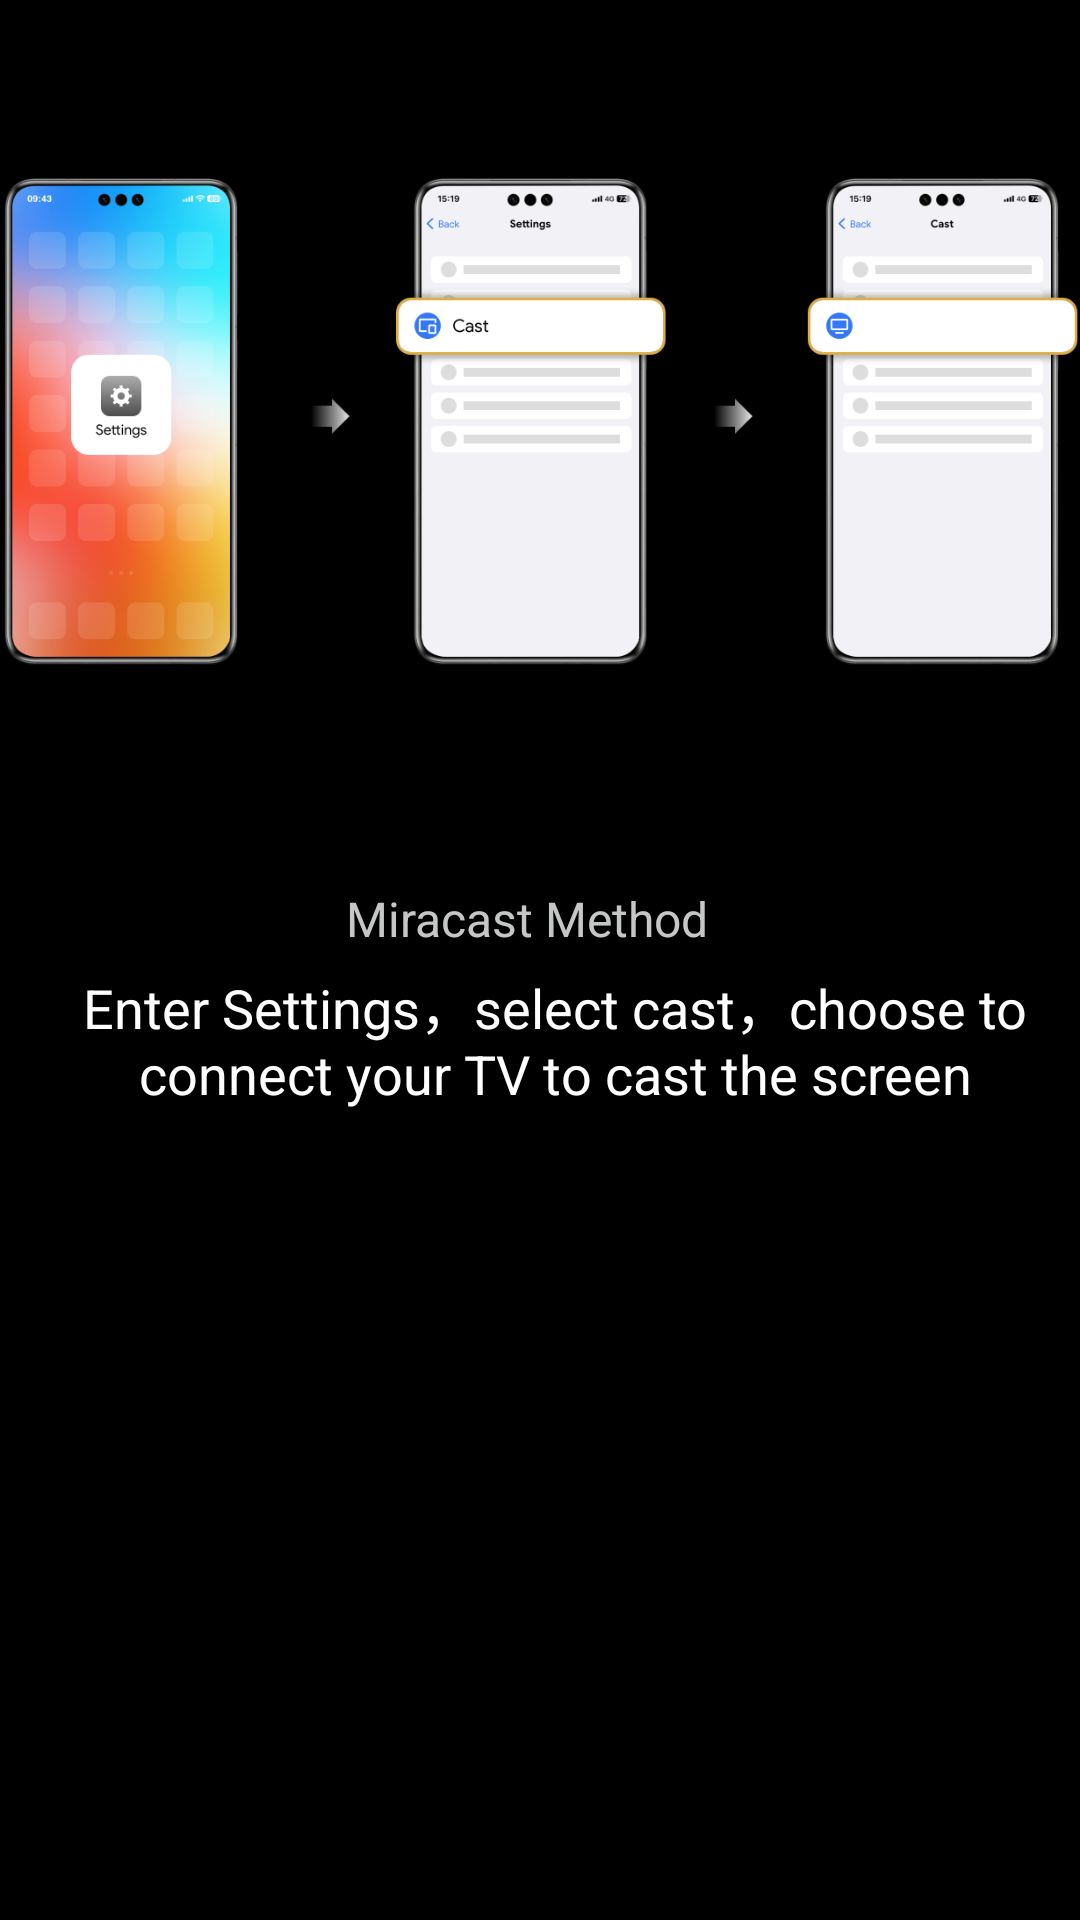

Produce the Android XML layout that renders to this screen, including the resource entries it uses.
<!-- AndroidManifest.xml: application theme AppTheme -->
<!-- res/layout/h_view_pager_miracast.xml -->
<?xml version="1.0" encoding="utf-8"?>
<LinearLayout android:gravity="center_horizontal" android:orientation="vertical" android:layout_width="match_parent" android:layout_height="match_parent"
  xmlns:android="http://schemas.android.com/apk/res/android">
    <RelativeLayout android:id="@id/phone_content" android:focusable="false" android:layout_width="wrap_content" android:layout_height="wrap_content">
        <ImageView android:id="@id/frame_page_image" android:layout_width="wrap_content" android:layout_height="300.0dp" android:src="@drawable/img_screen_cast_miracast" android:scaleType="centerInside" />
        <TextView android:textSize="10.0sp" android:textStyle="bold" android:textColor="@color/black" android:id="@id/frame_page_devicename_text" android:layout_width="115.0dp" android:layout_height="wrap_content" android:layout_marginTop="76.0dp" android:text="TVTVTVTVTVTVTVTVTV" android:singleLine="true" android:layout_marginStart="465.0dp" />
    </RelativeLayout>
    <TextView android:textSize="16.0sp" android:textColor="#c5c6c6" android:gravity="center" android:id="@id/frame_page_title" android:layout_width="wrap_content" android:layout_height="wrap_content" android:layout_marginTop="-5.0dp" android:text="Miracast Method  " />
    <TextView android:textSize="18.0sp" android:textColor="@color/white" android:gravity="center" android:id="@id/frame_page_info" android:layout_width="match_parent" android:layout_height="wrap_content" android:layout_marginTop="5.0dp" android:text="Enter Settings，select cast，choose to connect your TV to cast the screen" android:paddingStart="10.0dp" />
</LinearLayout>
<!-- resources referenced by this layout -->
<resources>
  <color name="black">#ff000000</color>
  <color name="white">#ffffff</color>
  <color name="colorAccent">#ff4081</color>
  <color name="colorPrimary">#3f51b5</color>
  <color name="colorPrimaryDark">#303f9f</color>
  <style name="Theme.AppCompat.Light" parent="@style/Base.Theme.AppCompat.Light" />
  <style name="Base.Theme.AppCompat.Light" parent="@style/Base.V28.Theme.AppCompat.Light" />
  <style name="Platform.AppCompat.Light" parent="@style/Platform.V25.AppCompat.Light" />
  <style name="Widget.AppCompat.TextView" parent="@style/Base.Widget.AppCompat.TextView" />
  <dimen name="abc_action_bar_default_height_material">56.0dp</dimen>
  <style name="Widget.AppCompat.Light.ActionButton" parent="@style/Widget.AppCompat.ActionButton" />
  <string name="abc_action_mode_done">Done</string>
  <style name="Widget.AppCompat.ActionMode" parent="@style/Base.Widget.AppCompat.ActionMode" />
  <style name="AlertDialog.AppCompat.Light" parent="@style/Base.AlertDialog.AppCompat.Light" />
  <style name="Widget.AppCompat.ButtonBar" parent="@style/Base.Widget.AppCompat.ButtonBar" />
  <style name="Widget.AppCompat.Button" parent="@style/Base.Widget.AppCompat.Button" />
  <style name="Widget.AppCompat.Button.Small" parent="@style/Base.Widget.AppCompat.Button.Small" />
  <color name="accent_material_light">@color/material_deep_teal_500</color>
  <color name="background_floating_material_light">@android:color/white</color>
  <color name="button_material_light">#ffd6d7d7</color>
  <color name="ripple_material_light">#1f000000</color>
  <color name="error_color_material_light">#ff5722</color>
  <color name="primary_material_light">@color/material_grey_100</color>
  <color name="primary_dark_material_light">@color/material_grey_600</color>
  <dimen name="abc_dialog_corner_radius_material">2.0dp</dimen>
  <dimen name="abc_dialog_padding_material">24.0dp</dimen>
  <style name="ThemeOverlay.AppCompat.Dialog" parent="@style/Base.ThemeOverlay.AppCompat.Dialog" />
  <style name="Widget.AppCompat.EditText" parent="@style/Base.Widget.AppCompat.EditText" />
  <style name="Widget.AppCompat.ImageButton" parent="@style/Base.Widget.AppCompat.ImageButton" />
  <style name="Widget.AppCompat.ListMenuView" parent="@style/Base.Widget.AppCompat.ListMenuView" />
  <dimen name="abc_list_item_height_material">64.0dp</dimen>
  <dimen name="abc_list_item_height_large_material">80.0dp</dimen>
  <dimen name="abc_list_item_height_small_material">48.0dp</dimen>
  <dimen name="abc_list_item_padding_horizontal_material">@dimen/abc_action_bar_content_inset_material</dimen>
  <style name="Theme.AppCompat.CompactMenu" parent="@style/Base.Theme.AppCompat.CompactMenu" />
  <dimen name="abc_panel_menu_list_width">296.0dp</dimen>
  <style name="Widget.AppCompat.RatingBar" parent="@style/Base.Widget.AppCompat.RatingBar" />
  <style name="Widget.AppCompat.Light.SearchView" parent="@style/Widget.AppCompat.SearchView" />
  <style name="Widget.AppCompat.SeekBar" parent="@style/Base.Widget.AppCompat.SeekBar" />
  <style name="Widget.AppCompat.Spinner" parent="@style/Base.Widget.AppCompat.Spinner" />
  <style name="TextAppearance.AppCompat.Body1" parent="@style/Base.TextAppearance.AppCompat.Body1" />
  <style name="Widget.AppCompat.Toolbar" parent="@style/Base.Widget.AppCompat.Toolbar" />
  <color name="foreground_material_dark">@android:color/white</color>
  <style name="Widget.AppCompat.ActionButton" parent="@style/Base.Widget.AppCompat.ActionButton" />
  <style name="Base.AlertDialog.AppCompat.Light" parent="@style/Base.AlertDialog.AppCompat" />
  <style name="Base.Widget.AppCompat.ButtonBar" parent="@android:style/Widget.Material.ButtonBar" />
  <style name="Base.Widget.AppCompat.Button" parent="@android:style/Widget.Material.Button" />
  <color name="material_deep_teal_500">#ff008577</color>
  <color name="material_grey_100">#fff5f5f5</color>
  <color name="material_grey_600">#ff757575</color>
  <dimen name="abc_action_bar_content_inset_material">16.0dp</dimen>
</resources>
